Dataset: data (GitHub, plumdeq/cardiac-atlas). Classes: heart failure infarct, hypertrophy, normal.

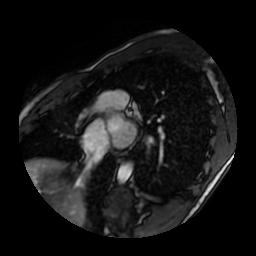
Label: normal

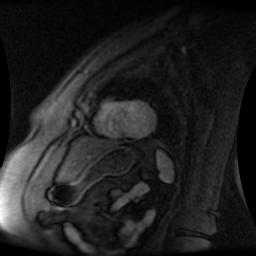
Label: normal

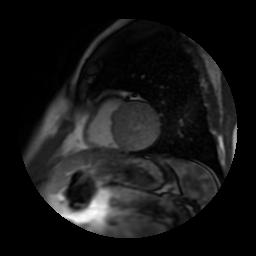
Label: hypertrophy

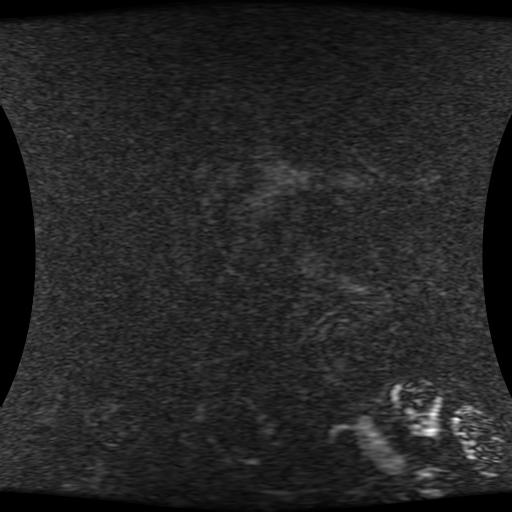
Label: heart failure infarct

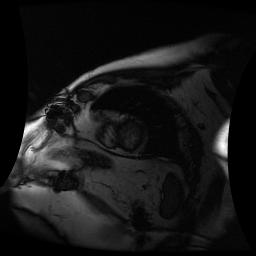
Label: heart failure infarct

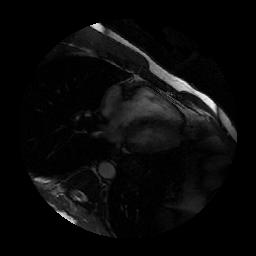
Label: hypertrophy
